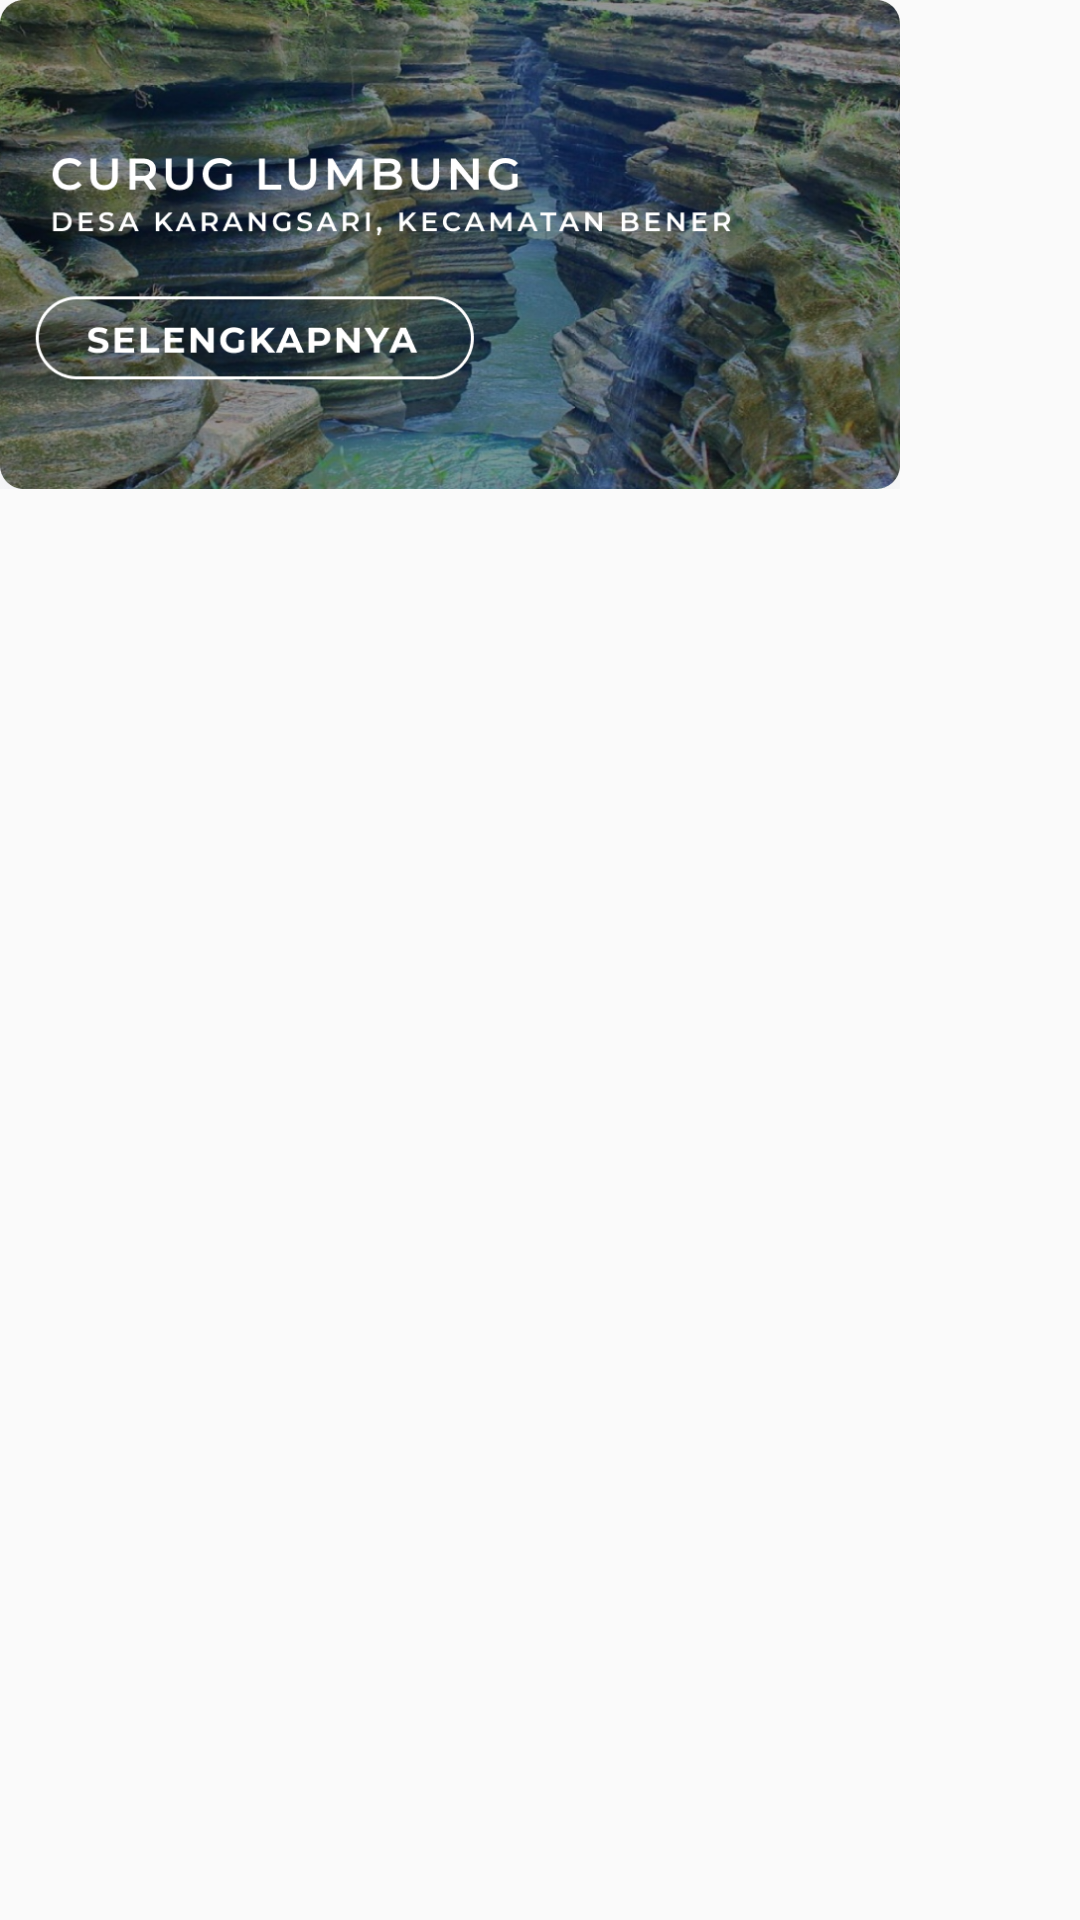

The Android layout XML behind this screen, and the referenced resources:
<!-- AndroidManifest.xml: application theme AppTheme -->
<!-- res/layout/item1_layout.xml -->
<?xml version="1.0" encoding="utf-8"?>
<LinearLayout xmlns:android="http://schemas.android.com/apk/res/android"
    android:layout_width="wrap_content"
    android:layout_height="wrap_content"
    android:orientation="horizontal"
    android:layout_marginStart="10dp">

    <ImageButton
        android:id="@+id/imageButton1"
        android:layout_width="300dp"
        android:layout_height="163dp"
        android:src="@drawable/curug_lumbung"
        android:background="?selectableItemBackgroundBorderless"
        android:scaleType="fitXY"/>

</LinearLayout>
<!-- resources referenced by this layout -->
<resources>
  <!-- drawable curug_lumbung: png bitmap (drawable, 828173 bytes) -->
  <style name="AppTheme" parent="Theme.AppCompat.Light.NoActionBar">
          
          <item name="windowActionBar">false</item>
          <item name="windowNoTitle">true</item>
          <item name="android:statusBarColor">@color/mainBlue</item>
          <item name="android:fontFamily">@font/monserrat</item>
      </style>
  <color name="mainBlue">#0096FF</color>
</resources>
